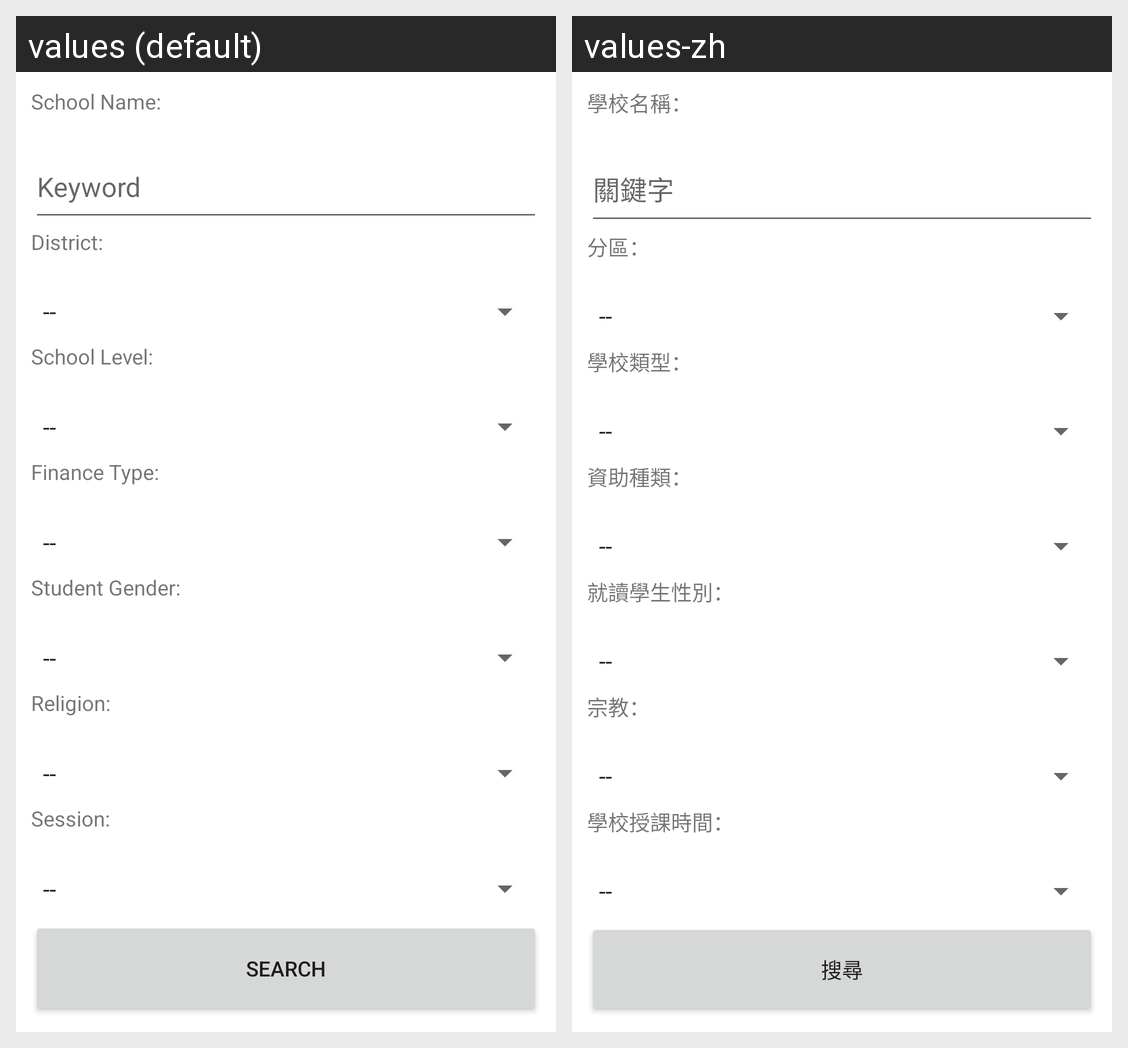

Locale-by-locale string values for the Android screen shown in this grid:
Android screen res/layout/search_form.xml rendered under 2 locales, left to right: values (default), values-zh. Device: Nexus 5 (rendered at 1080×1920; each locale shown at half size, 540×960, under a caption strip naming it); theme Theme.School_Infomation.
Strings drawn on this screen, with the default value and each locale's value (text and hints the layout hard-codes, and strings that could not be matched under every locale, appear in the picture but are not listed):

schoolName
  values: School Name: 
  values-zh: 學校名稱：

schoolNameHint
  values: Keyword
  values-zh: 關鍵字

district
  values: District: 
  values-zh: 分區：

schoolLevel
  values: School Level: 
  values-zh: 學校類型：

fianceType
  values: Finance Type: 
  values-zh: 資助種類：

studentGender
  values: Student Gender: 
  values-zh: 就讀學生性別：

religion
  values: Religion: 
  values-zh: 宗教：

session
  values: Session: 
  values-zh: 學校授課時間：

submit
  values: Search
  values-zh: 搜尋
